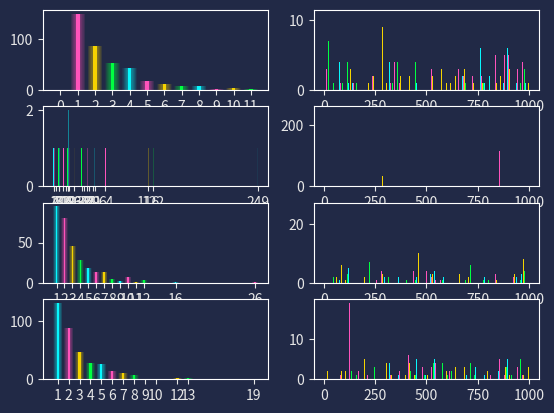

This figure's Python source: (Note: this script raises an exception after producing the figure.)
import matplotlib.pyplot as plt
import seaborn as sns
import pandas as pd
import random
import numpy as np
from collections import defaultdict
from math import log, e
#  -------------------------------------------------------------------------
# https://towardsdatascience.com/cyberpunk-style-with-matplotlib-f47404c9d4c5
plt.style.use("dark_background")
for param in ['text.color', 'axes.labelcolor', 'xtick.color', 'ytick.color']:
    plt.rcParams[param] = '0.9'  # very light grey
for param in ['figure.facecolor', 'axes.facecolor', 'savefig.facecolor']:
    plt.rcParams[param] = '#212946'  # bluish dark grey
colors = [
    '#08F7FE',  # teal/cyan
    '#FE53BB',  # pink
    '#F5D300',  # yellow
    '#00ff41',  # matrix green
]
n_shades = 10
diff_linewidth = 0.6/10
alpha_value = 0.6 / n_shades
HISTO_COUNTER = 1
# df = pd.DataFrame({'A': [1, 3, 9, 5, 2, 1, 1],
#                    'B': [4, 5, 5, 7, 9, 8, 6]})
# fig, ax = plt.subplots()
# df.plot(marker='o', color=colors, ax=ax)
# Redraw the data with low alpha and slighty increased linewidth:

# for n in range(1, n_shades+1):
#     df.plot(marker='o',
#             linewidth=2+(diff_linewidth*n),
#             alpha=alpha_value,
#             legend=False,
#             ax=ax,
#             color=colors)
# # Color the areas below the lines:
# for column, color in zip(df, colors):
#     ax.fill_between(x=df.index,
#                     y1=df[column].values,
#                     y2=[0] * len(df),
#                     color=color,
#                     alpha=0.1)
# ax.grid(color='#2A3459')
# ax.set_xlim([ax.get_xlim()[0] - 0.2, ax.get_xlim()[1] + 0.2])  # to not have the markers cut off
# ax.set_ylim(0)
# plt.show()
#  -------------------------------------------------------------------------

def draw_bar(fig, ax, a, b):
    plt.bar(a, b, color=colors, width=0.2)
    for i in range(n_shades):
        plt.bar(a, b,
                        width=0.2+(0.1+diff_linewidth*i),
                        color=colors,
                        alpha=alpha_value
                        )
    plt.xticks(a, a)
    # xpoints = np.array([0, 6])
    # ypoints = np.array(range())
    # ax.set_xlim([ax.get_xlim()[0] - 0.2, ax.get_xlim()[1] + 0.2])  # to not have the markers cut off
    # ax.set_ylim(0)


class Node():

    def __init__(self, index, nodes_number):
        self.index = index
        self.nodes_number = nodes_number
        self.last_vote = -1

    def vote(self):
        self.last_vote = self.index if random.randint(1, self.nodes_number+1) == self.index else 0
        return self.last_vote


class NodeSc2(Node):
    def __init__(self, index, nodes_number):
        super().__init__(index, nodes_number)
        self.L = log(nodes_number, 2)
        self.round = 1
    
    def vote(self):
        if self.round > self.L:
            self.round = 1
        
        self.last_vote = self.index if random.randint(1, 2**self.round) == self.round//2 else 0
        return self.last_vote

def create_nodes(nodes_number):
    return [Node(index, nodes_number) for index in range(1, nodes_number+1)]
    
def create_nodes_sc2(nodes_number, u_number):
    return [Node(index, u_number) for index in range(1, nodes_number+1)]

def main(loop_counter, nodes, nodes_number=100, is_plt=0):
    global HISTO_COUNTER
    counter = 0
    last_lider = 0
    d = defaultdict(int)
    d1 = defaultdict(int)
    d2 = []

    while counter < loop_counter:
        counter += 1 
        slot = [node.last_vote for node in nodes if node.vote()]
        if len(slot) == 1:
            # print(f"{slot[0]} \n", end="")
            d[last_lider] += 1
            d1[counter] = last_lider
            d2.append(last_lider)
            last_lider = 1
        else:
            # print(f"{'|' if len(slot) else '-'}{slot}", end="")
            d1[counter] = 0
            last_lider += 1

    elog = []
    # for i in range(max(d.keys())):
    #     # elog.append(e*log(i+1))
    #     if not d[i]:
    #         d[i] = 0

    if is_plt:
        d = dict(sorted(d.items(), key=lambda item: item[0]))
        plt.subplot(int(f'42{HISTO_COUNTER}'))
        draw_bar(None, None, list(d.keys()), list(d.values()))
        HISTO_COUNTER += 1
        plt.subplot(int(f'42{HISTO_COUNTER}'))
        HISTO_COUNTER += 1
        plt.bar(range(len(d1)), list(d1.values()), color=colors)

    temp = sum([k*v for k,v in d.items()])
    print(f"{temp} - {sum(d.values())}")
    print(temp/sum(d.values()))



if __name__ == '__main__':
    # random.seed(1234)
    loop_counter = 1000
    # nodes_number = input() or 100
    nodes = create_nodes(100) 
    main(int(loop_counter), nodes, 100, 1)
    nodes = create_nodes_sc2(2, 100) 
    main(int(loop_counter), nodes, 100, 1)
    nodes = create_nodes_sc2(50, 100) 
    main(int(loop_counter), nodes, 100, 1)
    nodes = create_nodes_sc2(100, 100) 
    main(int(loop_counter), nodes, 100, 1)
    plt.show()

    for i in range(0,20, 4):
        for j in range(i, 20, 4):
            nodes = create_nodes_sc2(i, j) 
            main(int(loop_counter), nodes, j)



